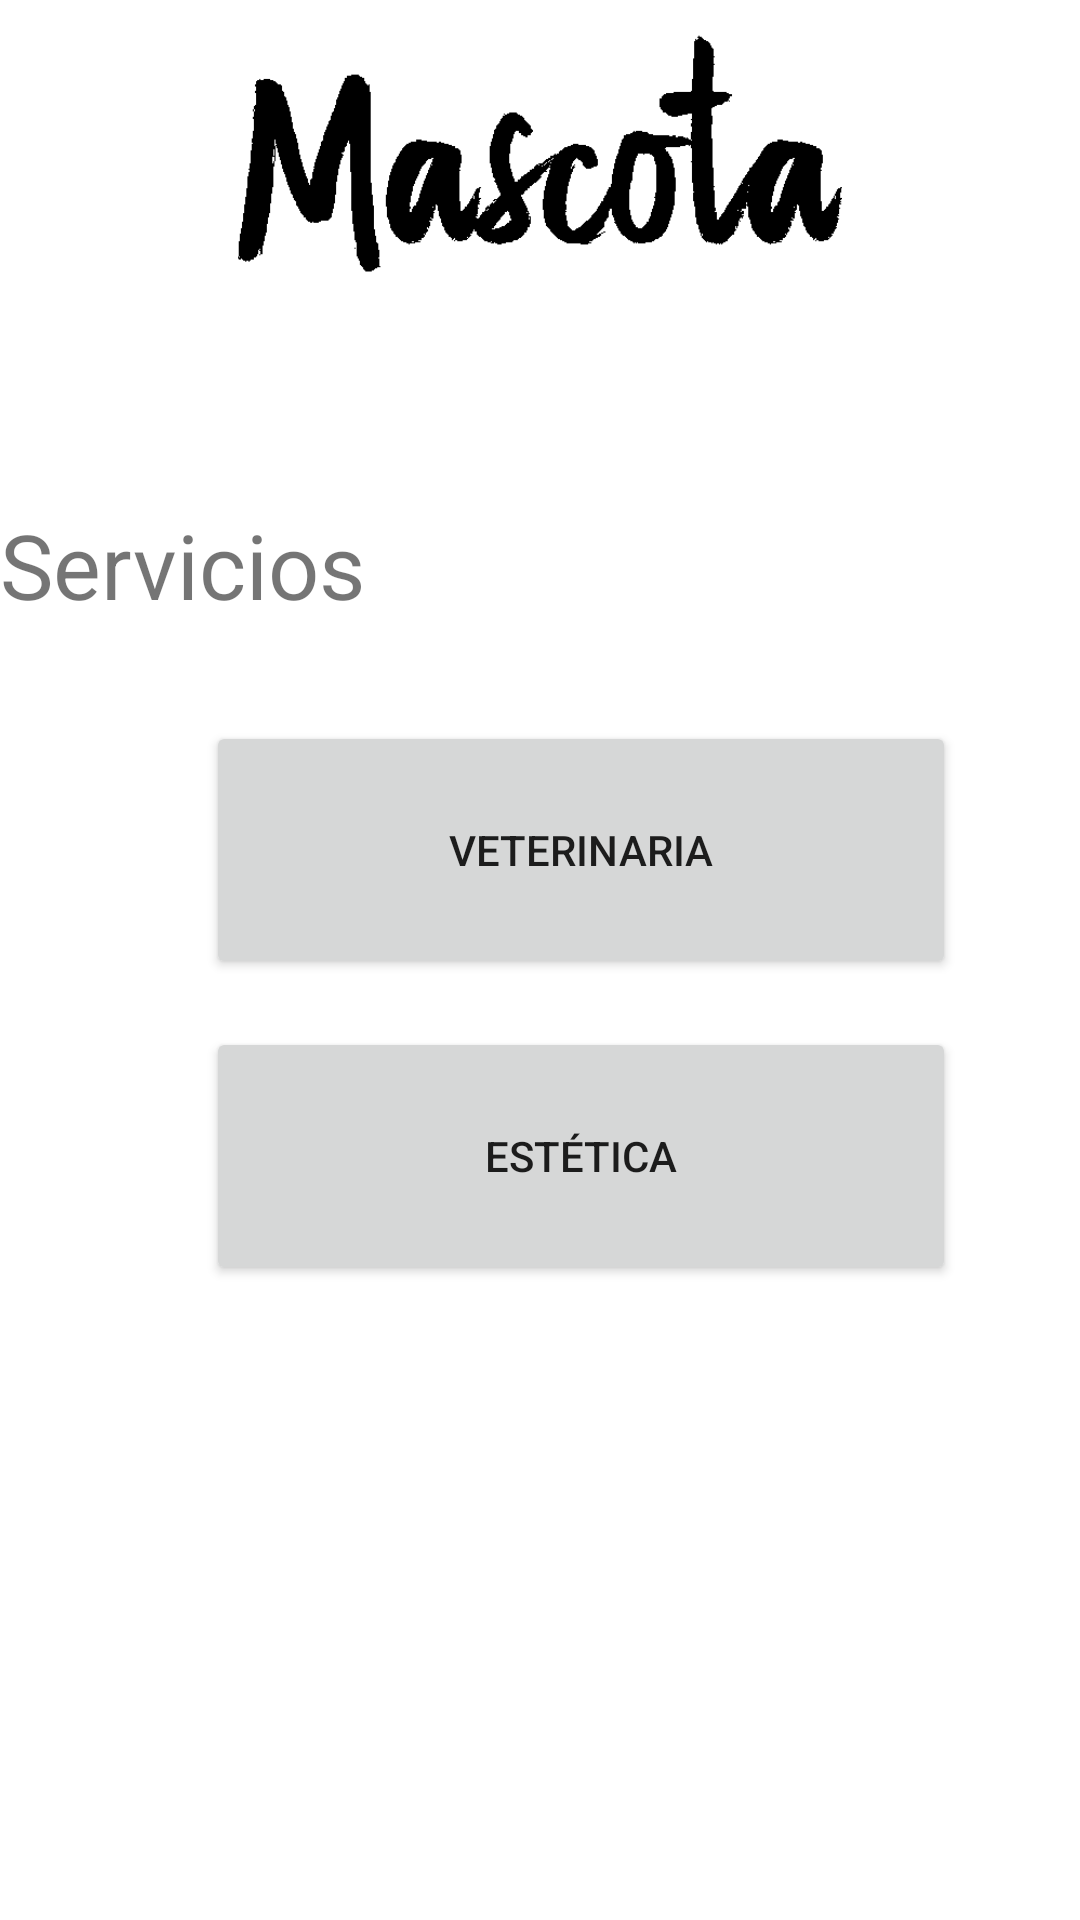

Reconstruct the res/layout file that produces this screen, plus the resources it refers to.
<!-- AndroidManifest.xml: application theme AppTheme -->
<!-- res/layout/fragment_search_service_menu.xml -->
<?xml version="1.0" encoding="utf-8"?>
<layout xmlns:app="http://schemas.android.com/apk/res-auto" xmlns:tools="http://schemas.android.com/tools"
        xmlns:android="http://schemas.android.com/apk/res/android" android:id="@+id/layout">
    <ScrollView
            android:layout_width="match_parent"
            android:layout_height="match_parent">
        <androidx.constraintlayout.widget.ConstraintLayout
                android:layout_width="match_parent"
                android:layout_height="wrap_content">


            <ImageView
                    android:layout_width="match_parent"
                    android:layout_height="128dp"
                    android:src="@drawable/mascota" app:layout_constraintTop_toTopOf="parent"
                    app:layout_constraintEnd_toEndOf="parent" app:layout_constraintStart_toStartOf="parent"
                    android:layout_marginEnd="16dp" android:layout_marginRight="16dp" android:layout_marginLeft="16dp"
                    android:layout_marginStart="16dp" android:id="@+id/imageView2"/>

            <TextView
                    android:text="@string/pet_services"
                    android:layout_width="wrap_content"
                    android:layout_height="wrap_content" android:id="@+id/services_search"
                    android:textSize="30sp"
                    app:layout_constraintTop_toBottomOf="@+id/imageView2"
                    android:layout_marginTop="40dp"
                    tools:layout_editor_absoluteX="147dp"/>


            <Button
                    android:text="Veterinaria"
                    android:layout_width="250dp"
                    android:layout_height="86dp"
                    android:id="@+id/button7" app:layout_constraintStart_toStartOf="parent"
                    android:layout_marginLeft="110dp" android:layout_marginStart="110dp"
                    android:layout_marginEnd="181dp" android:layout_marginRight="181dp"
                    app:layout_constraintEnd_toEndOf="parent" app:layout_constraintHorizontal_bias="0.23"
                    app:layout_constraintTop_toBottomOf="@+id/services_search" android:layout_marginTop="32dp"/>

            <Button
                    android:text="Estética"
                    android:layout_width="250dp"
                    android:layout_height="86dp"
                    android:id="@+id/button8" app:layout_constraintStart_toStartOf="parent"
                    android:layout_marginLeft="110dp" android:layout_marginStart="110dp"
                    android:layout_marginEnd="181dp" android:layout_marginRight="181dp"
                    app:layout_constraintEnd_toEndOf="parent" app:layout_constraintHorizontal_bias="0.23"
                    android:layout_marginTop="16dp" app:layout_constraintTop_toBottomOf="@+id/button7"/>
        </androidx.constraintlayout.widget.ConstraintLayout>

    </ScrollView>

</layout>
<!-- resources referenced by this layout -->
<resources>
  <!-- drawable mascota: png bitmap (drawable, 4955 bytes) -->
  <string name="pet_services">Servicios</string>
  <style name="AppTheme" parent="Theme.MaterialComponents.Light.NoActionBar">
          
          <item name="colorPrimary">@color/colorPrimary</item>
          <item name="colorPrimaryDark">@color/colorPrimaryDark</item>
          <item name="colorAccent">@color/colorAccent</item>
          
          
      </style>
  <!-- not gathered from this repository: default colours our renderer supplied (Android Studio template values) -->
  <color name="colorPrimary">#FF6200EE</color>
  <color name="colorPrimaryDark">#FF3700B3</color>
  <color name="colorAccent">#FF03DAC5</color>
</resources>
